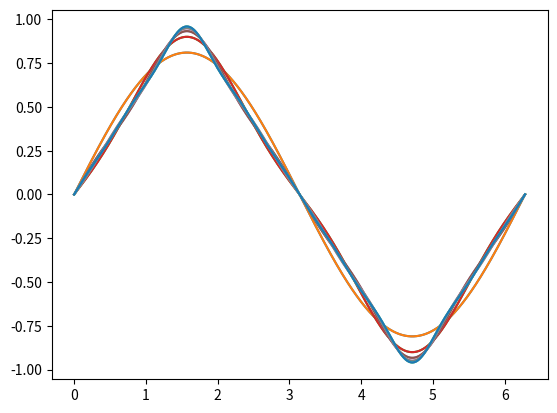

The script that saved this image:
import scipy as sy               # this program numerically integrates var[1] to get the fourier series terms
import scipy.signal              # however, var[1] must have a range(upper-lower) of size 2pi in order for this to work
import numpy as np
import matplotlib.pyplot as plt

upper = 2*np.pi
lower = 0
step = 0.001
var = []
var.append(np.arange(lower, upper+step, step))  # the x and y axis's are a two dimensional list called var
var.append(sy.signal.sawtooth(var[0]+(np.pi/2), 0.5))
#var.append(sy.signal.square(var[0]+(np.pi/2), 0.5))

term = np.zeros(len(var[0]))
for n in range(1, 11):
    An = (1/np.pi)*np.sum(var[1]*np.sin(n*var[0]))*step
    term = term + An*np.sin(n*var[0])
    plt.plot(var[0], term)
    #Bn = (1/np.pi)*np.sum(var[1]*np.cos(n*var[0]))*step
    #term = term + Bn*np.cos(n*var[0])
    #plt.plot(var[0], term)
plt.plot(var[0], term)

#plt.plot(var[0], var[1])
plt.show()
